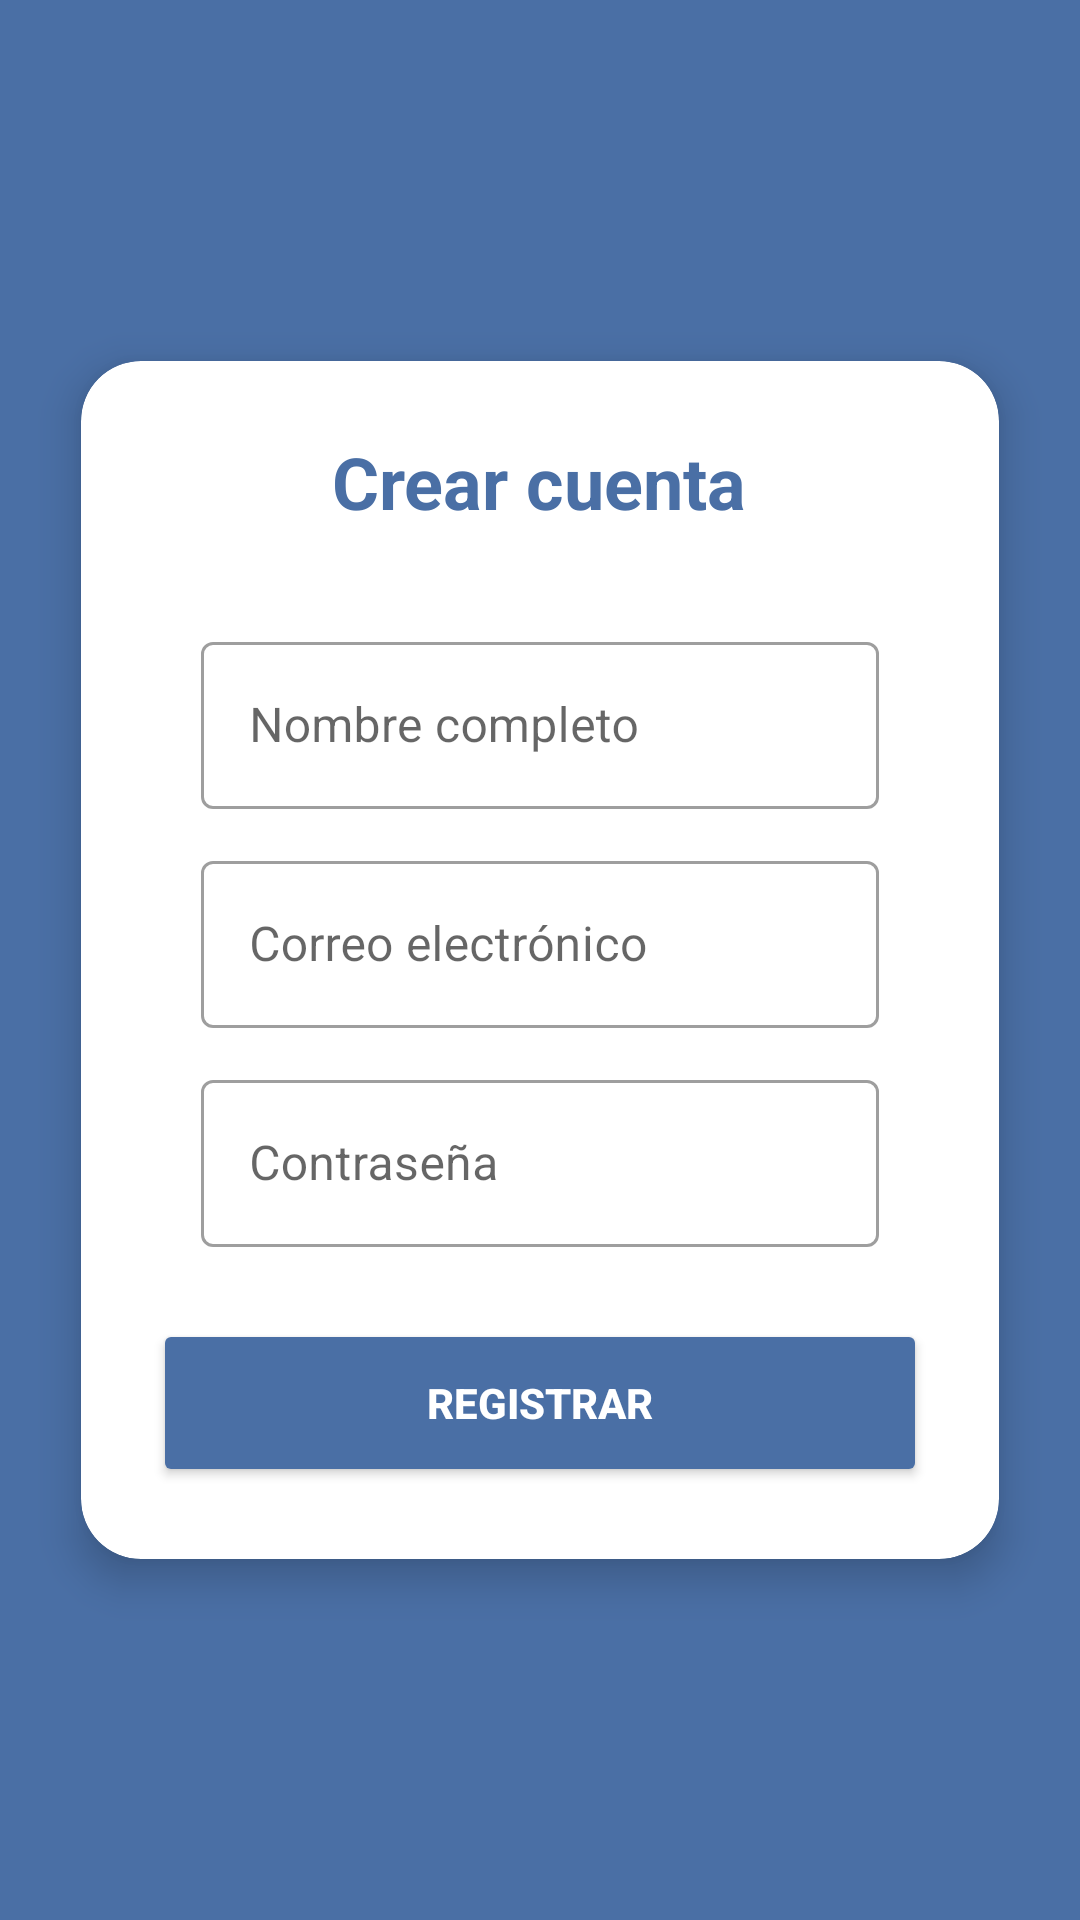

Here is an Android app screen rendered from its layout file. Give the layout XML and the strings, colors and styles it references.
<!-- AndroidManifest.xml: application theme Theme.Encomienda -->
<!-- res/layout/activity_register.xml -->
<?xml version="1.0" encoding="utf-8"?>
<androidx.constraintlayout.widget.ConstraintLayout xmlns:android="http://schemas.android.com/apk/res/android"
    xmlns:app="http://schemas.android.com/apk/res-auto"
    android:layout_width="match_parent"
    android:layout_height="match_parent"
    android:background="?attr/colorPrimary">

    
    <androidx.cardview.widget.CardView
        android:id="@+id/cardRegister"
        android:layout_width="0dp"
        android:layout_height="wrap_content"
        android:layout_margin="24dp"
        app:cardCornerRadius="20dp"
        app:cardElevation="8dp"
        app:layout_constraintTop_toTopOf="parent"
        app:layout_constraintBottom_toBottomOf="parent"
        app:layout_constraintStart_toStartOf="parent"
        app:layout_constraintEnd_toEndOf="parent"
        app:layout_constraintWidth_percent="0.85"
        app:cardBackgroundColor="?attr/colorSurface">

        <LinearLayout
            android:layout_width="match_parent"
            android:layout_height="wrap_content"
            android:orientation="vertical"
            android:padding="24dp">

            <TextView
                android:layout_width="wrap_content"
                android:layout_height="wrap_content"
                android:text="Crear cuenta"
                android:textSize="24sp"
                android:textStyle="bold"
                android:textColor="?attr/colorPrimary"
                android:layout_gravity="center"
                android:layout_marginBottom="32dp"/>

            
            <com.google.android.material.textfield.TextInputLayout
                android:layout_width="match_parent"
                android:layout_height="wrap_content"
                android:layout_marginStart="16dp"
                android:layout_marginEnd="16dp"
                android:hint="Nombre completo">

                <com.google.android.material.textfield.TextInputEditText
                    android:id="@+id/etName"
                    android:layout_width="match_parent"
                    android:layout_height="wrap_content"
                    android:inputType="textPersonName" />
            </com.google.android.material.textfield.TextInputLayout>

            
            <com.google.android.material.textfield.TextInputLayout
                android:layout_width="match_parent"
                android:layout_height="wrap_content"
                android:layout_marginStart="16dp"
                android:layout_marginTop="12dp"
                android:layout_marginEnd="16dp"
                android:hint="Correo electrónico">

                <com.google.android.material.textfield.TextInputEditText
                    android:id="@+id/etEmail"
                    android:layout_width="match_parent"
                    android:layout_height="wrap_content"
                    android:inputType="textEmailAddress" />
            </com.google.android.material.textfield.TextInputLayout>

            
            <com.google.android.material.textfield.TextInputLayout
                android:layout_width="match_parent"
                android:layout_height="wrap_content"
                android:layout_marginStart="16dp"
                android:layout_marginTop="12dp"
                android:layout_marginEnd="16dp"
                android:hint="Contraseña">

                <com.google.android.material.textfield.TextInputEditText
                    android:id="@+id/etPassword"
                    android:layout_width="match_parent"
                    android:layout_height="wrap_content"
                    android:inputType="textPassword" />
            </com.google.android.material.textfield.TextInputLayout>

            
            <Button
                android:id="@+id/btnRegister"
                android:layout_width="match_parent"
                android:layout_height="56dp"
                android:layout_marginTop="24dp"
                android:backgroundTint="?attr/colorPrimary"
                android:text="REGISTRAR"
                android:textColor="?attr/colorOnPrimary"
                android:textStyle="bold"
                app:cornerRadius="28dp"/>

        </LinearLayout>
    </androidx.cardview.widget.CardView>
</androidx.constraintlayout.widget.ConstraintLayout>
<!-- resources referenced by this layout -->
<resources>
  <style name="Theme.Encomienda" parent="Theme.MaterialComponents.DayNight.DarkActionBar">
          
          <item name="colorPrimary">@color/primary</item>
          <item name="colorPrimaryVariant">@color/primary_variant</item>
          <item name="colorOnPrimary">@color/white</item>
          
          <item name="colorSecondary">@color/secondary</item>
          <item name="colorSecondaryVariant">@color/secondary_variant</item>
          <item name="colorOnSecondary">@color/black</item>
          
          <item name="android:statusBarColor">?attr/colorPrimaryVariant</item>
          
          <item name="android:windowBackground">@color/background</item>
          <item name="colorSurface">@color/surface</item>
          <item name="colorOnSurface">@color/black</item>
          
          <item name="textInputStyle">@style/Widget.MaterialComponents.TextInputLayout.OutlinedBox</item>
      </style>
  <color name="primary">#4A6FA5</color>
  <color name="primary_variant">#345785</color>
  <color name="white">#FFFFFF</color>
  <color name="secondary">#9BA4B4</color>
  <color name="secondary_variant">#728197</color>
  <color name="black">#000000</color>
  <color name="background">#F5F6F8</color>
  <color name="surface">#FFFFFF</color>
</resources>
